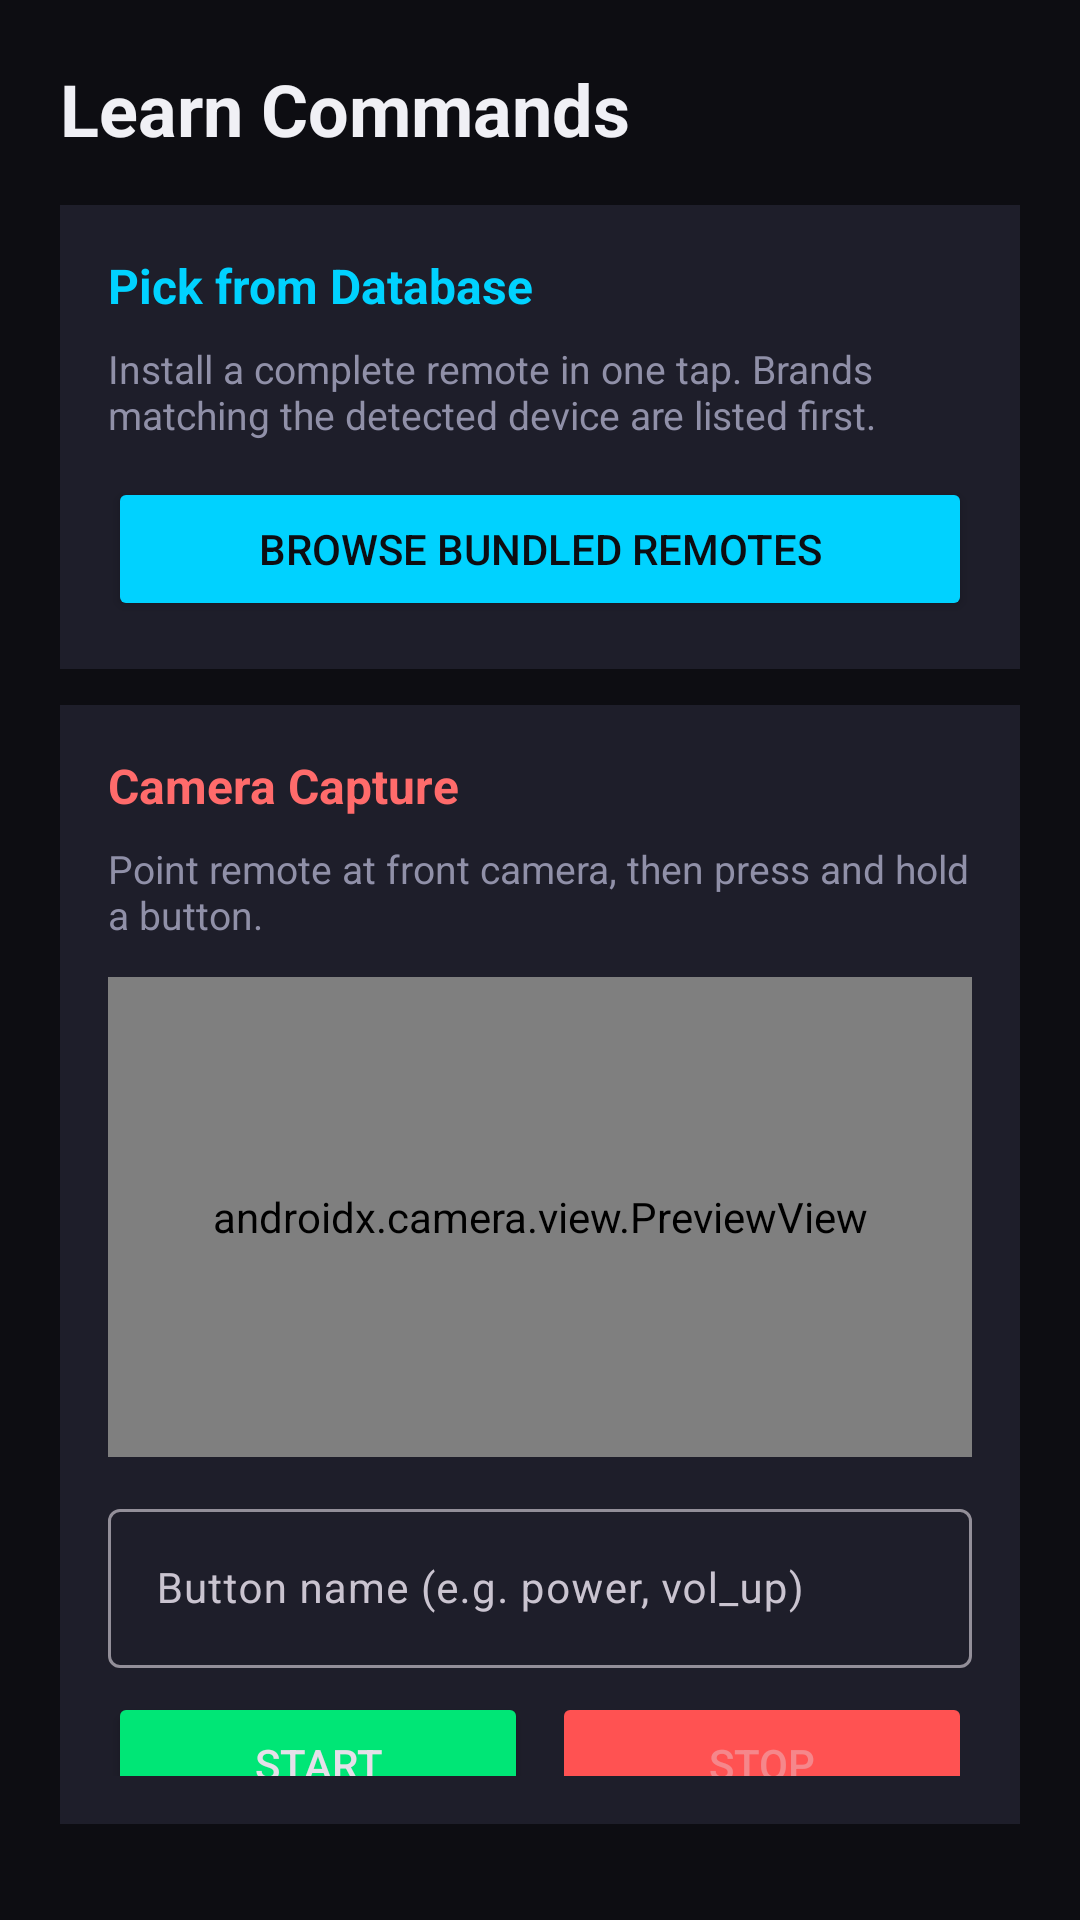

This screen was rendered from an Android layout file. Write that file and the resources it references.
<!-- AndroidManifest.xml: application theme Theme.Spectra -->
<!-- res/layout/fragment_learn.xml -->
<?xml version="1.0" encoding="utf-8"?>
<LinearLayout xmlns:android="http://schemas.android.com/apk/res/android"
    android:layout_width="match_parent"
    android:layout_height="match_parent"
    android:orientation="vertical"
    android:background="@color/bg_primary"
    android:padding="20dp">

    <TextView
        android:id="@+id/learnTitle"
        android:layout_width="wrap_content"
        android:layout_height="wrap_content"
        android:text="Learn Commands"
        android:textColor="@color/text_primary"
        android:textSize="24sp"
        android:textStyle="bold"
        android:layout_marginBottom="16dp" />

    
    <LinearLayout
        android:id="@+id/databaseSection"
        android:layout_width="match_parent"
        android:layout_height="wrap_content"
        android:orientation="vertical"
        android:background="@color/bg_card"
        android:padding="16dp"
        android:layout_marginBottom="12dp">

        <TextView
            android:layout_width="wrap_content"
            android:layout_height="wrap_content"
            android:text="Pick from Database"
            android:textColor="@color/accent_secondary"
            android:textSize="16sp"
            android:textStyle="bold"
            android:layout_marginBottom="8dp" />

        <TextView
            android:layout_width="wrap_content"
            android:layout_height="wrap_content"
            android:text="Install a complete remote in one tap. Brands matching the detected device are listed first."
            android:textColor="@color/text_secondary"
            android:textSize="13sp"
            android:layout_marginBottom="12dp" />

        <Button
            android:id="@+id/btnPickFromDb"
            android:layout_width="match_parent"
            android:layout_height="48dp"
            android:text="BROWSE BUNDLED REMOTES"
            android:backgroundTint="@color/accent_secondary"
            android:textColor="@color/bg_primary" />
    </LinearLayout>

    
    <LinearLayout
        android:id="@+id/cameraSection"
        android:layout_width="match_parent"
        android:layout_height="wrap_content"
        android:orientation="vertical"
        android:background="@color/bg_card"
        android:padding="16dp"
        android:layout_marginBottom="12dp">

        <TextView
            android:layout_width="wrap_content"
            android:layout_height="wrap_content"
            android:text="Camera Capture"
            android:textColor="@color/module_ir"
            android:textSize="16sp"
            android:textStyle="bold"
            android:layout_marginBottom="8dp" />

        <TextView
            android:layout_width="wrap_content"
            android:layout_height="wrap_content"
            android:text="Point remote at front camera, then press and hold a button."
            android:textColor="@color/text_secondary"
            android:textSize="13sp"
            android:layout_marginBottom="12dp" />

        
        <androidx.camera.view.PreviewView
            android:id="@+id/cameraPreview"
            android:layout_width="match_parent"
            android:layout_height="160dp"
            android:background="@color/bg_surface"
            android:layout_marginBottom="12dp" />

        
        <com.google.android.material.textfield.TextInputLayout
            android:layout_width="match_parent"
            android:layout_height="wrap_content"
            android:layout_marginBottom="8dp">

            <com.google.android.material.textfield.TextInputEditText
                android:id="@+id/inputCommandName"
                android:layout_width="match_parent"
                android:layout_height="wrap_content"
                android:hint="Button name (e.g. power, vol_up)"
                android:textColor="@color/text_primary"
                android:textColorHint="@color/text_tertiary"
                android:textSize="14sp" />
        </com.google.android.material.textfield.TextInputLayout>

        <LinearLayout
            android:layout_width="match_parent"
            android:layout_height="wrap_content"
            android:orientation="horizontal">

            <Button
                android:id="@+id/btnStartCapture"
                android:layout_width="0dp"
                android:layout_height="48dp"
                android:layout_weight="1"
                android:text="START"
                android:backgroundTint="@color/accent_success"
                android:layout_marginEnd="4dp" />

            <Button
                android:id="@+id/btnStopCapture"
                android:layout_width="0dp"
                android:layout_height="48dp"
                android:layout_weight="1"
                android:text="STOP"
                android:backgroundTint="@color/accent_error"
                android:enabled="false"
                android:layout_marginStart="4dp" />
        </LinearLayout>

        
        <TextView
            android:id="@+id/captureStatus"
            android:layout_width="wrap_content"
            android:layout_height="wrap_content"
            android:textColor="@color/text_tertiary"
            android:textSize="12sp"
            android:layout_marginTop="8dp" />
    </LinearLayout>

    
    <LinearLayout
        android:id="@+id/bruteForceSection"
        android:layout_width="match_parent"
        android:layout_height="wrap_content"
        android:orientation="vertical"
        android:background="@color/bg_card"
        android:padding="16dp"
        android:layout_marginBottom="12dp">

        <TextView
            android:layout_width="wrap_content"
            android:layout_height="wrap_content"
            android:text="Brute Force Discovery"
            android:textColor="@color/accent_warning"
            android:textSize="16sp"
            android:textStyle="bold"
            android:layout_marginBottom="8dp" />

        <TextView
            android:id="@+id/bruteForceStatus"
            android:layout_width="wrap_content"
            android:layout_height="wrap_content"
            android:text="Sweeps through all known IR protocols until device responds."
            android:textColor="@color/text_secondary"
            android:textSize="13sp"
            android:layout_marginBottom="12dp" />

        
        <LinearLayout
            android:id="@+id/bruteForcePrompt"
            android:layout_width="match_parent"
            android:layout_height="wrap_content"
            android:orientation="vertical"
            android:visibility="gone"
            android:layout_marginBottom="8dp">

            <TextView
                android:id="@+id/promptText"
                android:layout_width="wrap_content"
                android:layout_height="wrap_content"
                android:text="Did the device react?"
                android:textColor="@color/text_primary"
                android:textSize="16sp"
                android:layout_marginBottom="8dp" />

            <LinearLayout
                android:layout_width="match_parent"
                android:layout_height="wrap_content"
                android:orientation="horizontal">

                <Button
                    android:id="@+id/btnYes"
                    android:layout_width="0dp"
                    android:layout_height="48dp"
                    android:layout_weight="1"
                    android:text="YES!"
                    android:backgroundTint="@color/accent_success"
                    android:layout_marginEnd="4dp" />

                <Button
                    android:id="@+id/btnNo"
                    android:layout_width="0dp"
                    android:layout_height="48dp"
                    android:layout_weight="1"
                    android:text="NO"
                    android:backgroundTint="@color/bg_card_elevated"
                    android:textColor="@color/text_secondary"
                    android:layout_marginStart="4dp" />
            </LinearLayout>
        </LinearLayout>

        <LinearLayout
            android:layout_width="match_parent"
            android:layout_height="wrap_content"
            android:orientation="horizontal">

            <Button
                android:id="@+id/btnStartBrute"
                android:layout_width="0dp"
                android:layout_height="48dp"
                android:layout_weight="1"
                android:text="START SWEEP"
                android:backgroundTint="@color/accent_warning"
                android:layout_marginEnd="4dp" />

            <Button
                android:id="@+id/btnStopBrute"
                android:layout_width="0dp"
                android:layout_height="48dp"
                android:layout_weight="1"
                android:text="STOP"
                android:backgroundTint="@color/accent_error"
                android:enabled="false"
                android:layout_marginStart="4dp" />
        </LinearLayout>
    </LinearLayout>

    
    <TextView
        android:id="@+id/learnedLabel"
        android:layout_width="wrap_content"
        android:layout_height="wrap_content"
        android:text="Learned Commands"
        android:textColor="@color/text_secondary"
        android:textSize="13sp"
        android:textAllCaps="true"
        android:letterSpacing="0.1"
        android:layout_marginBottom="8dp" />

    <ScrollView
        android:layout_width="match_parent"
        android:layout_height="0dp"
        android:layout_weight="1">

        <LinearLayout
            android:id="@+id/learnedCommands"
            android:layout_width="match_parent"
            android:layout_height="wrap_content"
            android:orientation="vertical" />
    </ScrollView>

    <TextView
        android:layout_width="wrap_content"
        android:layout_height="wrap_content"
        android:text="Tap a command to test, long-press to rename or delete."
        android:textColor="@color/text_tertiary"
        android:textSize="11sp"
        android:layout_marginTop="4dp"
        android:layout_marginBottom="4dp" />

    
    <LinearLayout
        android:layout_width="match_parent"
        android:layout_height="wrap_content"
        android:orientation="horizontal"
        android:layout_marginTop="8dp">

        <Button
            android:id="@+id/btnBackLearn"
            android:layout_width="0dp"
            android:layout_height="48dp"
            android:layout_weight="1"
            android:text="BACK"
            android:backgroundTint="@color/bg_card_elevated"
            android:textColor="@color/text_secondary"
            android:layout_marginEnd="4dp" />

        <Button
            android:id="@+id/btnOpenRemote"
            android:layout_width="0dp"
            android:layout_height="48dp"
            android:layout_weight="1"
            android:text="OPEN REMOTE"
            android:backgroundTint="@color/accent_primary"
            android:layout_marginStart="4dp" />
    </LinearLayout>

</LinearLayout>
<!-- resources referenced by this layout -->
<resources>
  <color name="accent_error">#FFFF5252</color>
  <color name="accent_primary">#FF6C5CE7</color>
  <color name="accent_secondary">#FF00D2FF</color>
  <color name="accent_success">#FF00E676</color>
  <color name="accent_warning">#FFFFAB40</color>
  <color name="bg_card">#FF1E1E2A</color>
  <color name="bg_card_elevated">#FF262636</color>
  <color name="bg_primary">#FF0D0D12</color>
  <color name="bg_surface">#FF16161E</color>
  <color name="module_ir">#FFFF6B6B</color>
  <color name="text_primary">#FFF0F0F5</color>
  <color name="text_secondary">#FF9090A8</color>
  <color name="text_tertiary">#FF5A5A72</color>
  <style name="Theme.Spectra" parent="Theme.Material3.Dark.NoActionBar">
          <item name="colorPrimary">@color/accent_primary</item>
          <item name="colorSecondary">@color/accent_secondary</item>
          <item name="colorSurface">@color/bg_surface</item>
          <item name="colorOnSurface">@color/text_primary</item>
          <item name="colorOnPrimary">@color/text_primary</item>
          <item name="android:colorBackground">@color/bg_primary</item>
          <item name="android:windowBackground">@color/bg_primary</item>
          <item name="android:statusBarColor">@color/bg_primary</item>
          <item name="android:navigationBarColor">@color/bg_primary</item>
      </style>
</resources>
